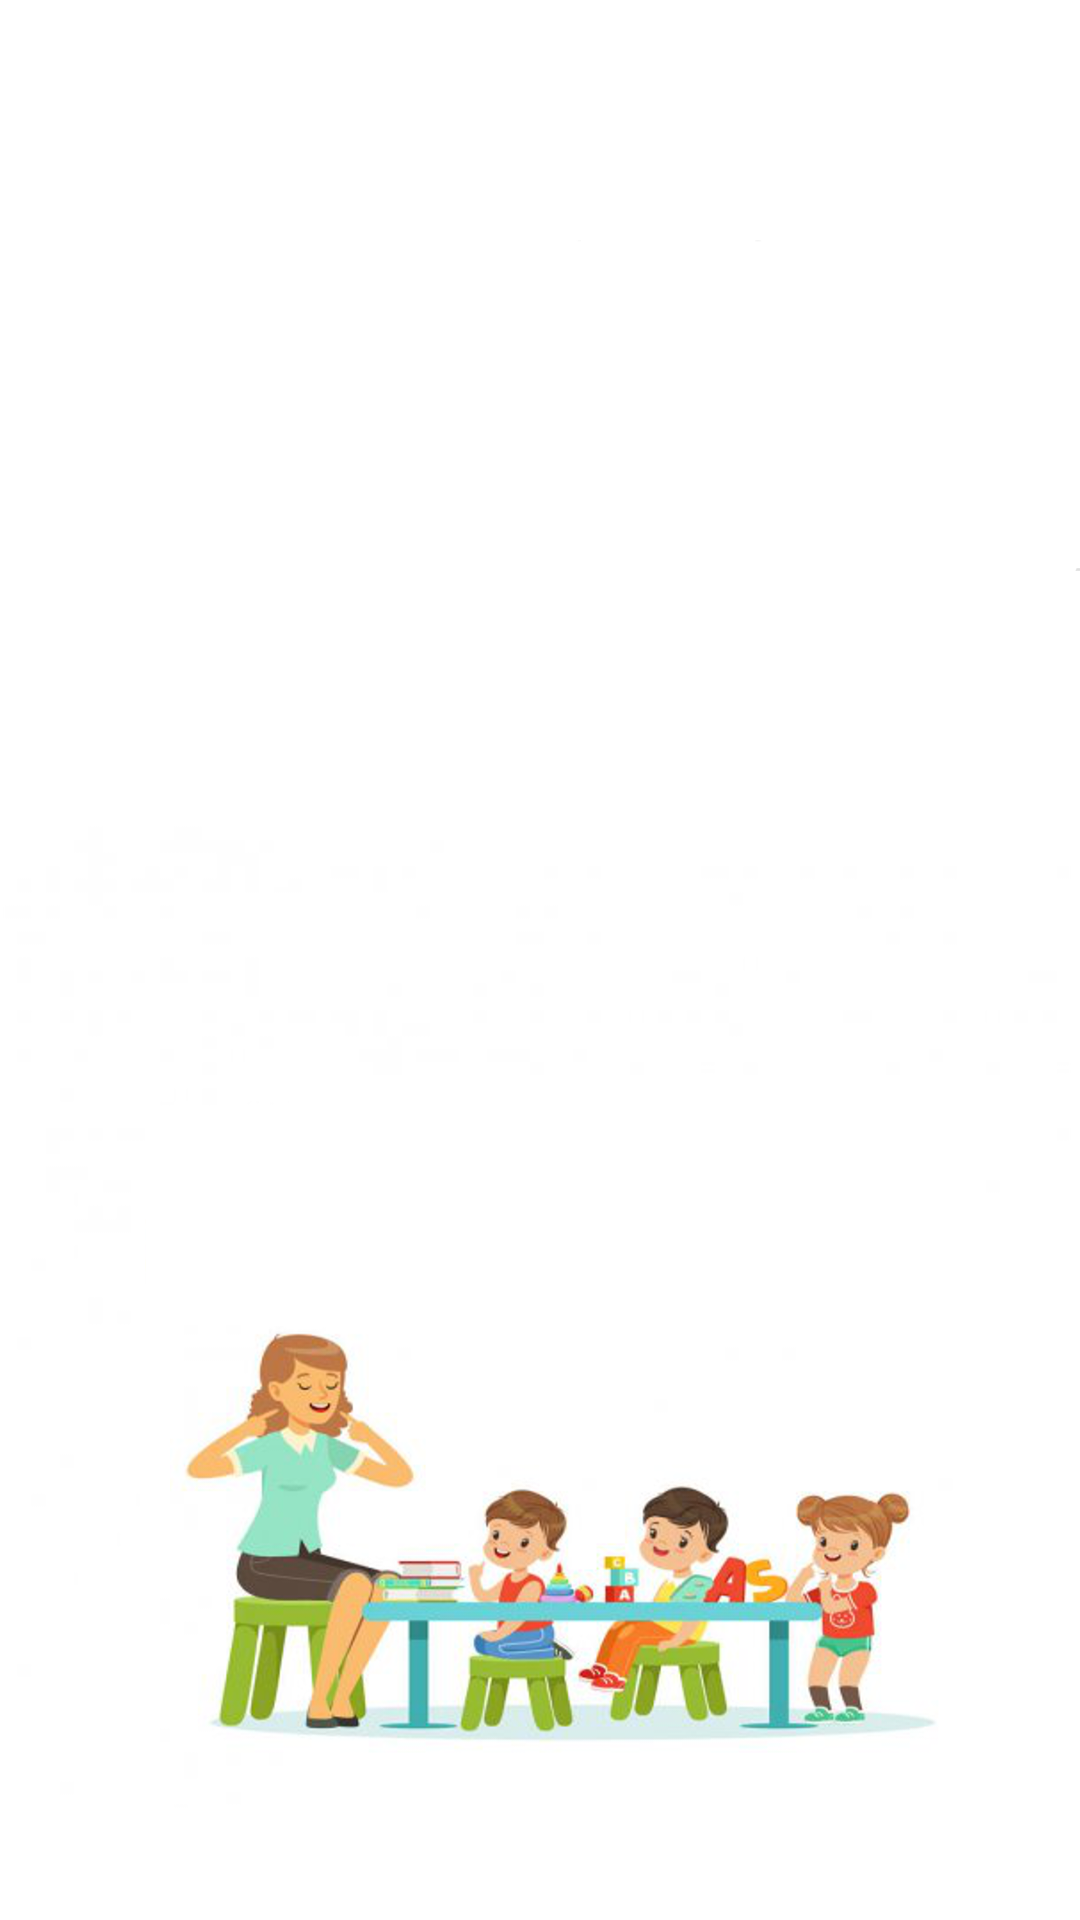

Produce the Android XML layout that renders to this screen, including the resource entries it uses.
<!-- AndroidManifest.xml: application theme Theme.Logopedica -->
<!-- res/layout/kategorije.xml -->
<?xml version="1.0" encoding="utf-8"?>
<LinearLayout xmlns:android="http://schemas.android.com/apk/res/android"
    xmlns:app="http://schemas.android.com/apk/res-auto"
    xmlns:tools="http://schemas.android.com/tools"
    android:layout_width="match_parent"
    android:layout_height="match_parent"
    android:orientation="vertical"
    tools:context=".kategorije_l"
    android:background="@drawable/kategorija">

    <ListView
        android:layout_width="match_parent"
        android:layout_height="match_parent"
        android:id="@+id/listView"
        >

    </ListView>

</LinearLayout>
<!-- resources referenced by this layout -->
<resources>
  <!-- drawable kategorija: png bitmap (drawable-v24, 340223 bytes) -->
  <style name="Theme.Logopedica" parent="Theme.MaterialComponents.DayNight.NoActionBar">
          
          <item name="colorPrimary">@color/purple_500</item>
          <item name="colorPrimaryVariant">@color/purple_700</item>
          <item name="colorOnPrimary">@color/white</item>
          
          <item name="colorSecondary">@color/teal_200</item>
          <item name="colorSecondaryVariant">@color/teal_700</item>
          <item name="colorOnSecondary">@color/black</item>
          
          <item name="android:statusBarColor" tools:targetApi="l">?attr/colorPrimaryVariant</item>
          
      </style>
  <!-- not gathered from this repository: default colours our renderer supplied (Android Studio template values) -->
  <color name="purple_500">#FF6200EE</color>
  <color name="purple_700">#FF3700B3</color>
  <color name="teal_200">#FF03DAC5</color>
  <color name="teal_700">#FF018786</color>
  <color name="black">#FF000000</color>
  <color name="white">#FFFFFFFF</color>
</resources>
